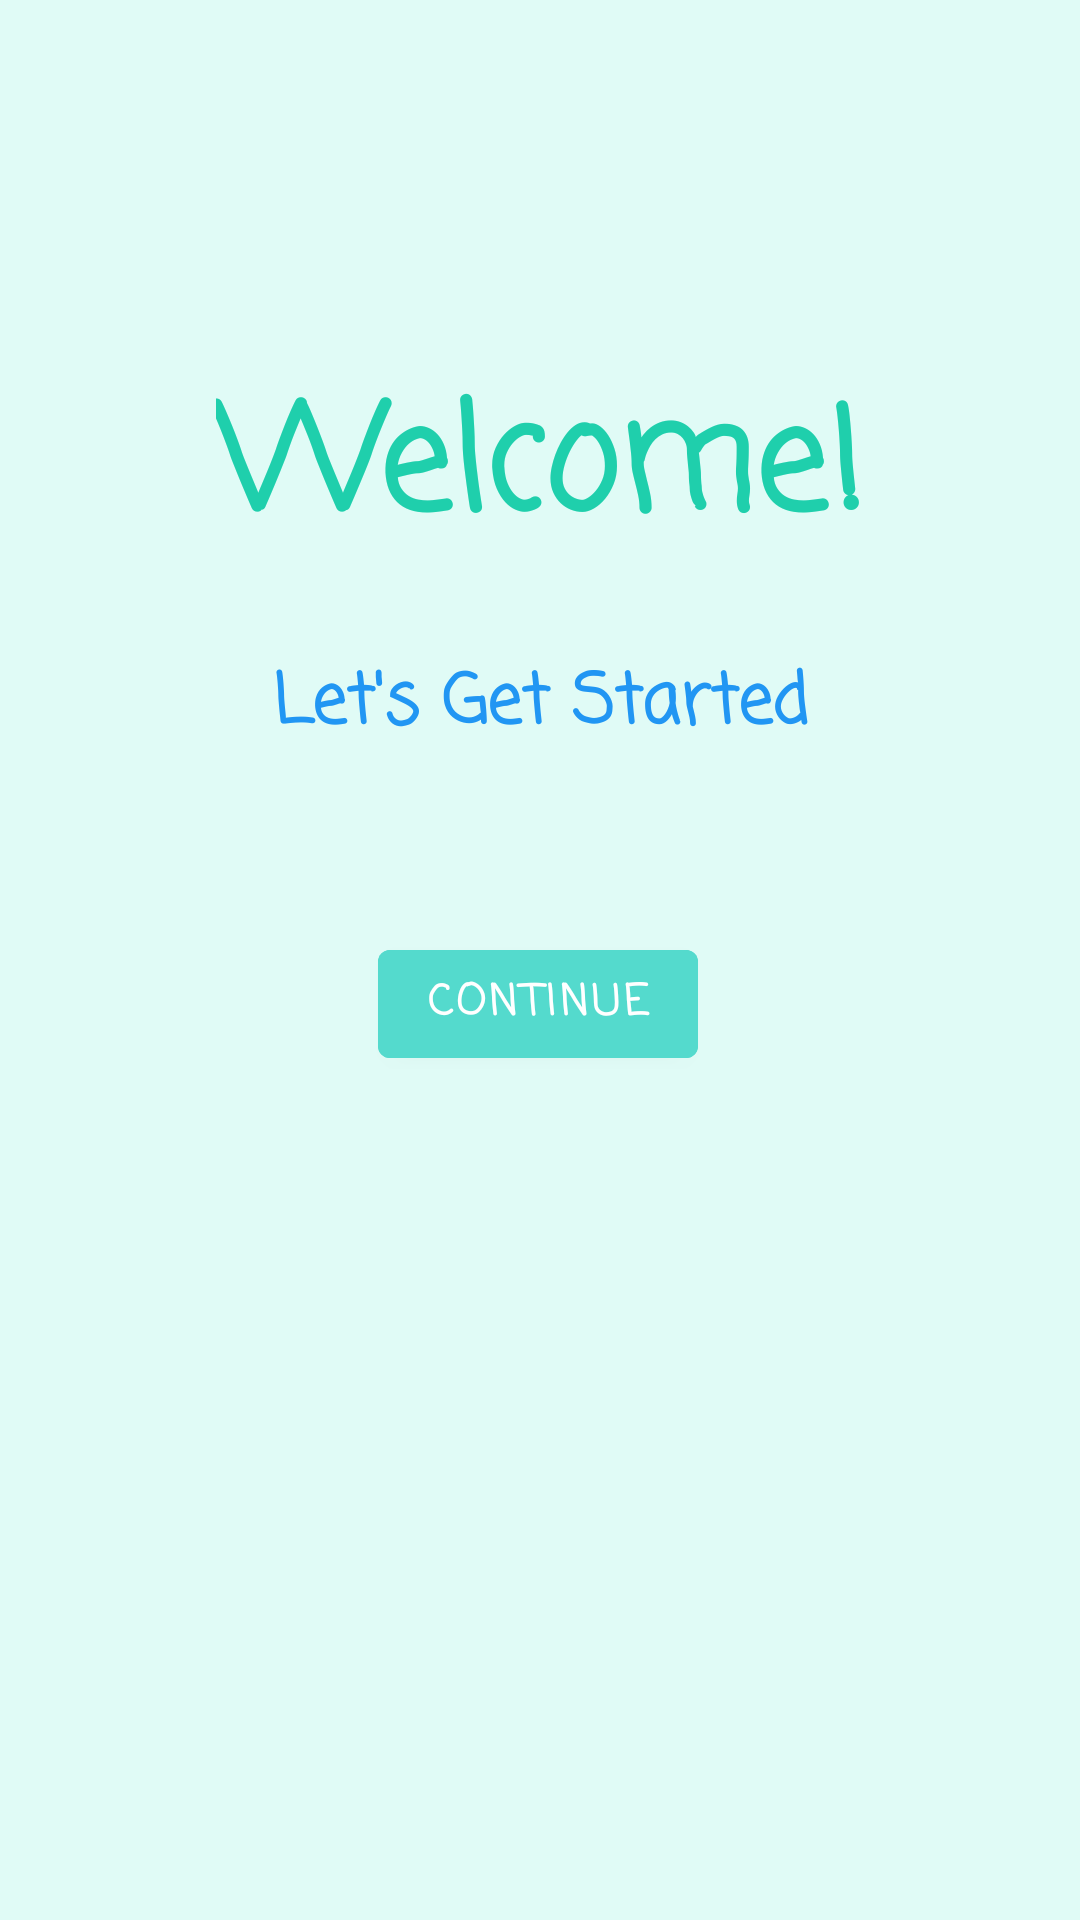

The Android layout XML behind this screen, and the referenced resources:
<!-- AndroidManifest.xml: application theme Theme.Sr -->
<!-- res/layout/activity_main.xml -->
<?xml version="1.0" encoding="utf-8"?>
<androidx.constraintlayout.widget.ConstraintLayout xmlns:android="http://schemas.android.com/apk/res/android"
    xmlns:app="http://schemas.android.com/apk/res-auto"
    xmlns:tools="http://schemas.android.com/tools"
    android:layout_width="match_parent"
    android:layout_height="match_parent"
    android:background="#E0FBF6"
    tools:context=".MainActivity">

    <TextView
        android:id="@+id/textView"
        android:layout_width="wrap_content"
        android:layout_height="wrap_content"
        android:fontFamily="casual"
        android:text="@string/welcome_line"
        android:textAlignment="center"
        android:textColor="#1FCFAC"
        android:textSize="48sp"
        android:textStyle="bold"
        app:layout_constraintBottom_toBottomOf="parent"
        app:layout_constraintEnd_toEndOf="parent"
        app:layout_constraintStart_toStartOf="parent"
        app:layout_constraintTop_toTopOf="parent"
        app:layout_constraintVertical_bias="0.212" />

    <TextView
        android:id="@+id/textView2"
        android:layout_width="wrap_content"
        android:layout_height="wrap_content"
        android:layout_marginTop="24dp"
        android:layout_marginBottom="44dp"
        android:fontFamily="casual"
        android:text="@string/get_started"
        android:textAlignment="center"
        android:textColor="#2196F3"
        android:textSize="23sp"
        android:textStyle="bold"
        app:layout_constraintBottom_toTopOf="@+id/cont_button"
        app:layout_constraintEnd_toEndOf="parent"
        app:layout_constraintStart_toStartOf="parent"
        app:layout_constraintTop_toBottomOf="@+id/textView"
        app:layout_constraintVertical_bias="0.0" />

    <Button
        android:id="@+id/cont_button"
        android:layout_width="wrap_content"
        android:layout_height="wrap_content"
        android:layout_marginBottom="220dp"
        android:backgroundTint="#54DACD"
        android:fontFamily="casual"
        android:text="@string/continue_button"
        android:textStyle="bold"
        app:layout_constraintBottom_toBottomOf="parent"
        app:layout_constraintEnd_toEndOf="parent"
        app:layout_constraintHorizontal_bias="0.498"
        app:layout_constraintStart_toStartOf="parent"
        app:layout_constraintTop_toBottomOf="@+id/textView"
        app:layout_constraintVertical_bias="0.656" />

</androidx.constraintlayout.widget.ConstraintLayout>
<!-- resources referenced by this layout -->
<resources>
  <string name="continue_button">Continue</string>
  <string name="get_started">Let\'s Get Started</string>
  <string name="welcome_line">Welcome!</string>
  <style name="Theme.Sr" parent="Theme.MaterialComponents.DayNight.DarkActionBar">
          
          <item name="colorPrimary">@color/purple_500</item>
          <item name="colorPrimaryVariant">@color/purple_700</item>
          <item name="colorOnPrimary">@color/white</item>
          
          <item name="colorSecondary">@color/teal_200</item>
          <item name="colorSecondaryVariant">@color/teal_700</item>
          <item name="colorOnSecondary">@color/black</item>
          
          <item name="android:statusBarColor">?attr/colorPrimaryVariant</item>
          
      </style>
  <!-- not gathered from this repository: default colours our renderer supplied (Android Studio template values) -->
  <color name="purple_500">#FF6200EE</color>
  <color name="purple_700">#FF3700B3</color>
  <color name="teal_200">#FF03DAC5</color>
  <color name="teal_700">#FF018786</color>
  <color name="black">#FF000000</color>
  <color name="white">#FFFFFFFF</color>
</resources>
